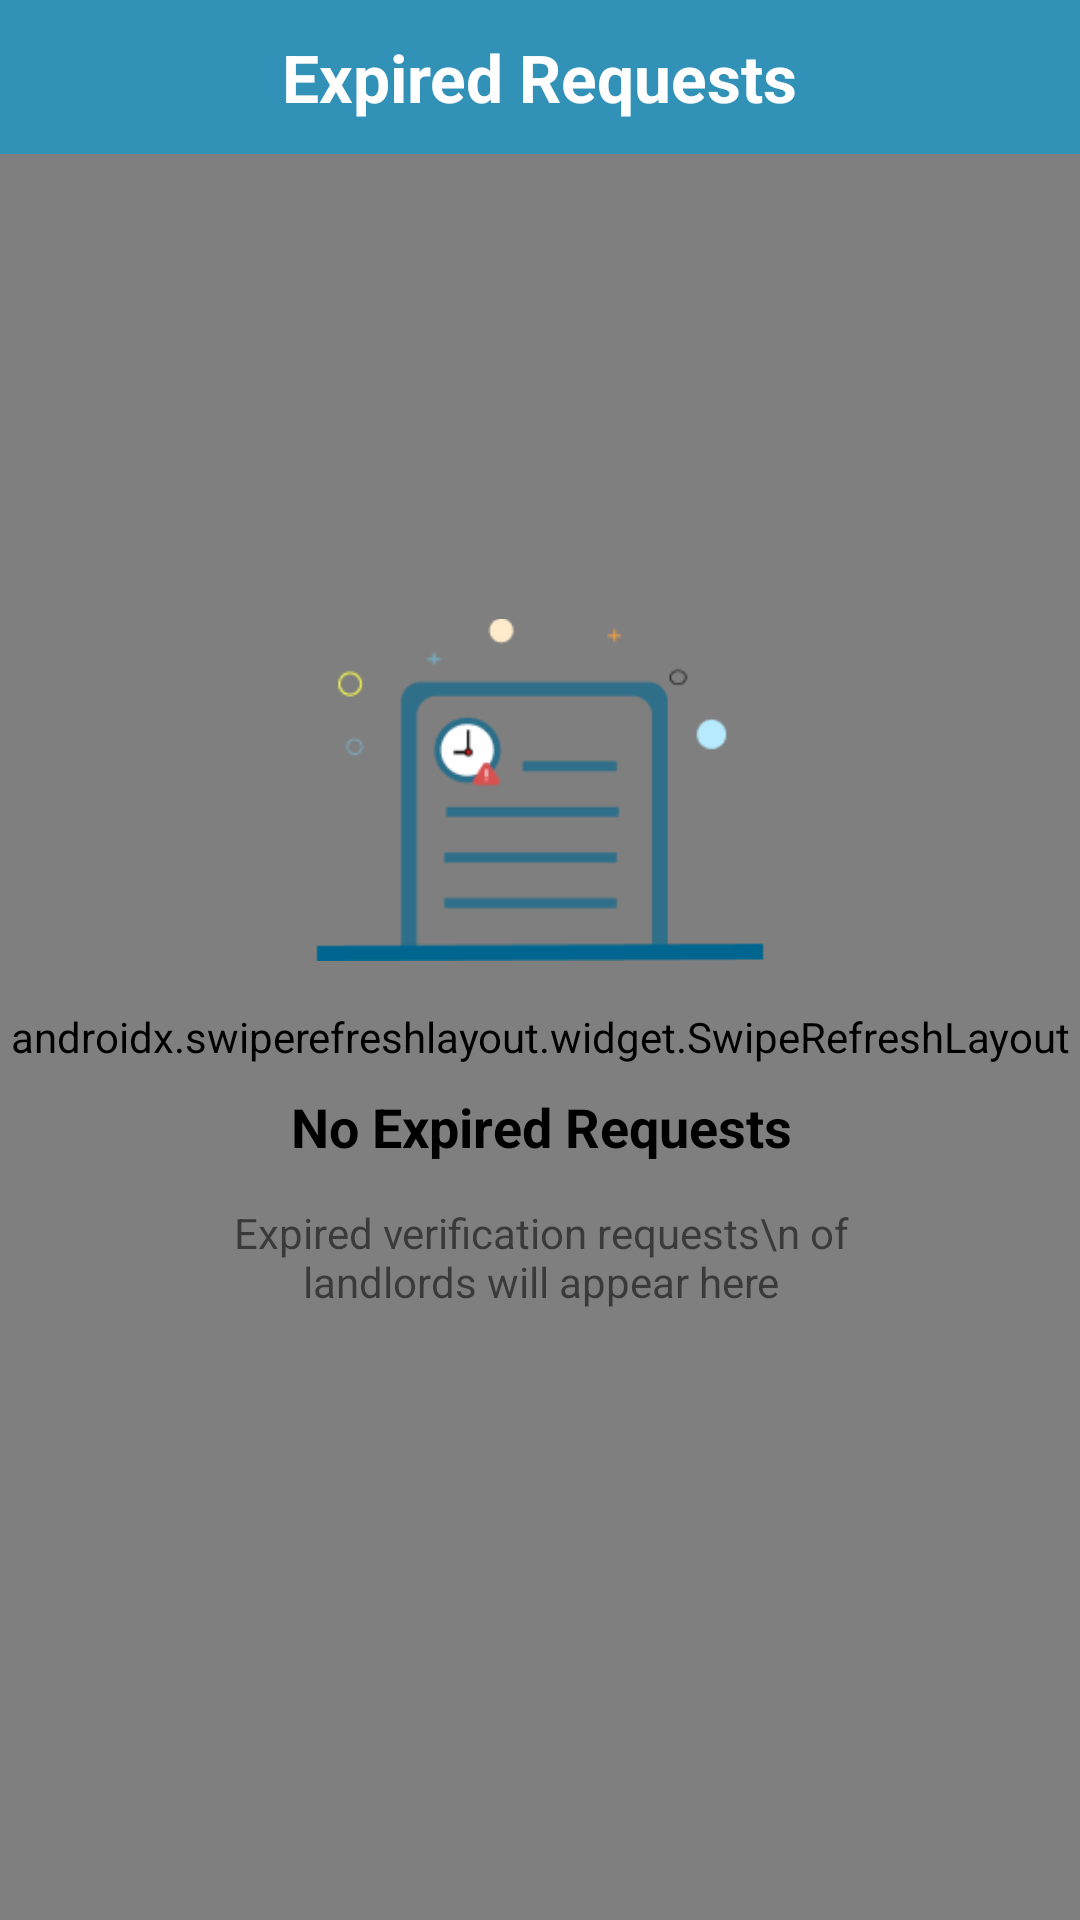

Write the Android layout XML for this screen, with the resource values it uses.
<!-- AndroidManifest.xml: application theme Theme.EspasyoAdmin -->
<!-- res/layout/admin_activity_expired_verification_requests.xml -->
<?xml version="1.0" encoding="utf-8"?>

<androidx.constraintlayout.widget.ConstraintLayout xmlns:android="http://schemas.android.com/apk/res/android"
    xmlns:app="http://schemas.android.com/apk/res-auto"
    xmlns:tools="http://schemas.android.com/tools"
    android:layout_width="match_parent"
    android:layout_height="match_parent"
    tools:context=".admin.views.DeclinedVerificationRequestsActivity">


    <androidx.constraintlayout.widget.ConstraintLayout
        android:id="@+id/constraintLayout"
        android:layout_width="match_parent"
        android:layout_height="0dp"
        android:background="@color/espasyo_blue_200"
        app:layout_constraintHeight_percent=".08"
        app:layout_constraintEnd_toEndOf="parent"
        app:layout_constraintStart_toStartOf="parent"
        app:layout_constraintTop_toTopOf="parent">

        <TextView
            android:layout_width="wrap_content"
            android:layout_height="wrap_content"
            android:text="Expired Requests"
            android:textColor="@color/white"
            android:textSize="22sp"
            android:textStyle="bold"
            app:layout_constraintBottom_toBottomOf="parent"
            app:layout_constraintEnd_toEndOf="parent"
            app:layout_constraintStart_toStartOf="parent"
            app:layout_constraintTop_toTopOf="parent" />

    </androidx.constraintlayout.widget.ConstraintLayout>

    <androidx.swiperefreshlayout.widget.SwipeRefreshLayout
        android:id="@+id/declinedRequestSwipeRefresh"
        android:layout_width="match_parent"
        android:layout_height="0dp"
        app:layout_constraintBottom_toBottomOf="parent"
        app:layout_constraintEnd_toEndOf="parent"
        app:layout_constraintHeight_percent=".92"
        app:layout_constraintStart_toStartOf="parent"
        app:layout_constraintTop_toTopOf="parent"
        app:layout_constraintVertical_bias="1.0">

        <com.capstone.espasyoadmin.admin.widgets.VerificationRequestRecyclerView
            android:id="@+id/declinedRequestRecyclerView"
            android:layout_width="370dp"
            android:layout_height="570dp"
            android:layout_margin="4dp"
            app:layout_constraintBottom_toTopOf="@+id/composeVerificationRequestFAB"
            app:layout_constraintEnd_toEndOf="parent"
            app:layout_constraintStart_toStartOf="parent"
            app:layout_constraintTop_toTopOf="parent"
            app:layout_constraintVertical_bias="0.657" />

    </androidx.swiperefreshlayout.widget.SwipeRefreshLayout>

    <include
        android:id="@+id/empty_declined_request_state"
        layout="@layout/admin_empty_expired_request_recyclerview"
        app:layout_constraintBottom_toBottomOf="parent"
        app:layout_constraintEnd_toEndOf="parent"
        app:layout_constraintStart_toStartOf="parent"
        app:layout_constraintTop_toTopOf="parent" />


</androidx.constraintlayout.widget.ConstraintLayout>
<!-- res/layout/admin_empty_expired_request_recyclerview.xml (included above) -->
<?xml version="1.0" encoding="utf-8"?>

<androidx.constraintlayout.widget.ConstraintLayout
    xmlns:android="http://schemas.android.com/apk/res/android"
    xmlns:app="http://schemas.android.com/apk/res-auto"
    xmlns:tools="http://schemas.android.com/tools"
    android:layout_width="match_parent"
    android:layout_height="match_parent">

    <TextView
        android:id="@+id/textView9"
        android:layout_width="wrap_content"
        android:layout_height="wrap_content"
        android:text="No Expired Requests"
        android:textAlignment="center"
        android:textColor="@color/black"
        android:textSize="18sp"
        android:textStyle="bold"
        app:layout_constraintBottom_toBottomOf="parent"
        app:layout_constraintEnd_toEndOf="parent"
        app:layout_constraintHorizontal_bias="0.502"
        app:layout_constraintStart_toStartOf="parent"
        app:layout_constraintTop_toTopOf="parent"
        app:layout_constraintVertical_bias="0.59" />

    <TextView
        android:layout_width="241dp"
        android:layout_height="41dp"
        android:text="Expired verification requests\n of landlords will appear here"
        android:textAlignment="center"
        app:layout_constraintBottom_toBottomOf="parent"
        app:layout_constraintEnd_toEndOf="parent"
        app:layout_constraintHorizontal_bias="0.503"
        app:layout_constraintStart_toStartOf="parent"
        app:layout_constraintTop_toBottomOf="@+id/textView9"
        app:layout_constraintVertical_bias="0.064" />

    <ImageView
        android:layout_width="150dp"
        android:layout_height="200dp"
        app:layout_constraintBottom_toTopOf="@+id/textView9"
        app:layout_constraintEnd_toEndOf="parent"
        app:layout_constraintStart_toStartOf="parent"
        app:layout_constraintTop_toTopOf="parent"
        app:layout_constraintVertical_bias="1.0"
        app:srcCompat="@drawable/img_empty_expired_requests" />


</androidx.constraintlayout.widget.ConstraintLayout>
<!-- resources referenced by this layout -->
<resources>
  <color name="black">#FF000000</color>
  <color name="espasyo_blue_200">#3291B6</color>
  <color name="white">#FFFFFFFF</color>
  <!-- drawable img_empty_expired_requests: png bitmap (drawable, 4893 bytes) -->
  <style name="Theme.EspasyoAdmin" parent="Theme.MaterialComponents.Light.NoActionBar">
          
          <item name="colorPrimary">@color/espasyo_blue_700</item>
          <item name="colorPrimaryVariant">@color/espasyo_blue_200</item>
          <item name="colorOnPrimary">@color/white</item>
          
          <item name="colorSecondary">@color/teal_200</item>
          <item name="colorSecondaryVariant">@color/teal_700</item>
          <item name="colorOnSecondary">@color/black</item>
          
          <item name="android:statusBarColor" tools:targetApi="l">?attr/colorPrimaryVariant</item>
          
      </style>
  <color name="espasyo_blue_700">#00668F</color>
  <color name="teal_200">#007EB1</color>
  <color name="teal_700">#FF018786</color>
</resources>
